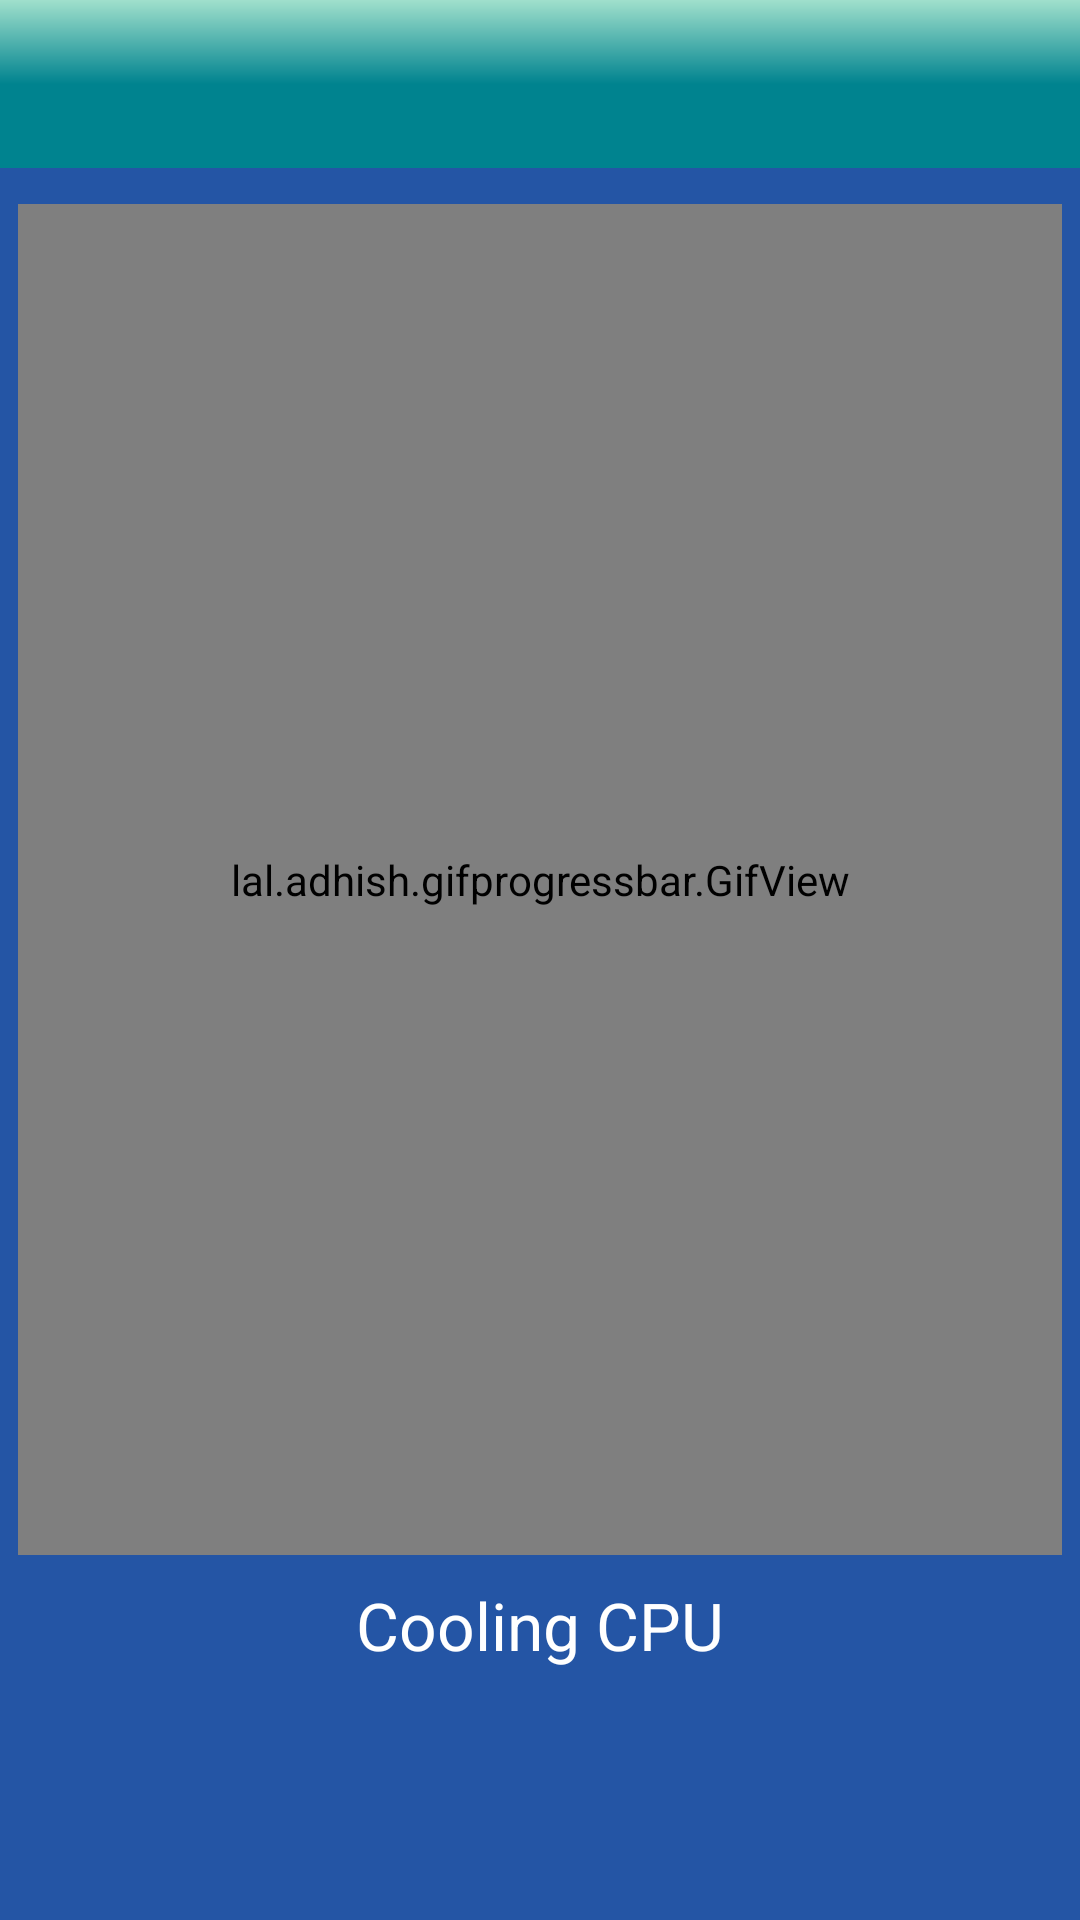

The Android layout XML behind this screen, and the referenced resources:
<!-- AndroidManifest.xml: application theme AppTheme -->
<!-- res/layout/act_cooling_cpu.xml -->
<?xml version="1.0" encoding="utf-8"?>
<LinearLayout xmlns:android="http://schemas.android.com/apk/res/android"
    xmlns:custom="http://schemas.android.com/apk/res-auto"
    android:orientation="vertical"
    android:layout_width="match_parent"
    android:layout_height="match_parent"
    android:background="#2455a5"
    android:weightSum="5">
    <include
        layout="@layout/main_app_bar"
        android:layout_width="match_parent"
        android:layout_height="wrap_content"
        android:id="@+id/bar"/>

    <RelativeLayout
        android:layout_weight="4"
        android:layout_width="match_parent"
        android:layout_height="0dp"
        android:layout_marginTop="6dp">

        <lal.adhish.gifprogressbar.GifView
            android:id="@+id/progressBar"
            android:layout_width="match_parent"
            android:layout_centerInParent="true"
            android:layout_margin="6dp"
            android:layout_height="match_parent"
            android:layout_gravity="center" />



    </RelativeLayout>


    <LinearLayout
        android:layout_weight="0.3"
        android:layout_width="match_parent"
        android:layout_height="0dp">
        <TextView
            android:id="@+id/cpucooler"
            android:textColor="@color/white"
            android:textAppearance="?android:textAppearanceLarge"
            android:text="@string/cooling_cpu"
            android:gravity="center"
            android:layout_width="match_parent"
            android:layout_height="match_parent" />

    </LinearLayout>

    <RelativeLayout
        android:layout_weight="0.7"
        android:layout_width="match_parent"
        android:layout_height="0dp"
        android:id="@+id/rel"
        >

        <androidx.recyclerview.widget.RecyclerView
            android:layout_marginTop="32dp"
            android:layout_centerInParent="true"
            android:foregroundGravity="center"
            android:id="@+id/recycler_view"
            android:scrollbars="vertical"
            android:layout_width="match_parent"
            android:layout_height="match_parent"/>


    </RelativeLayout>


</LinearLayout>
<!-- res/layout/main_app_bar.xml (included above) -->
<?xml version="1.0" encoding="utf-8"?>
<androidx.coordinatorlayout.widget.CoordinatorLayout xmlns:android="http://schemas.android.com/apk/res/android"
    xmlns:app="http://schemas.android.com/apk/res-auto"
    xmlns:tools="http://schemas.android.com/tools"
    android:layout_width="match_parent"
    android:layout_height="match_parent"
   >

    <com.google.android.material.appbar.AppBarLayout
        android:layout_width="match_parent"
        android:layout_height="wrap_content"
        android:theme="@style/AppTheme.AppBarOverlay">

        <androidx.appcompat.widget.Toolbar
            android:id="@+id/toolbar"
            android:layout_width="match_parent"
            android:layout_height="?attr/actionBarSize"
            android:background="@drawable/home_header"
            app:popupTheme="@style/AppTheme.PopupOverlay" />

    </com.google.android.material.appbar.AppBarLayout>




</androidx.coordinatorlayout.widget.CoordinatorLayout>
<!-- resources referenced by this layout -->
<resources>
  <color name="white">#ffffffff</color>
  <!-- drawable home_header (drawable-xxhdpi-v4) -->
  <?xml version="1.0" encoding="utf-8"?>
  <shape xmlns:android="http://schemas.android.com/apk/res/android"
      android:shape="rectangle">
  
      <gradient android:startColor="#00838F"
          android:centerColor="#00838F"
          android:endColor="#A0E0CC"
          android:angle="90"/>
  
  
  </shape>
  <string name="cooling_cpu">Cooling CPU</string>
  <style name="AppTheme.AppBarOverlay" parent="ThemeOverlay.AppCompat.Dark.ActionBar" />
  <style name="AppTheme.PopupOverlay" parent="ThemeOverlay.AppCompat.Light" />
  <style name="AppTheme" parent="Theme.AppCompat.Light.NoActionBar">
          
          <item name="colorPrimary">@color/colorPrimary</item>
          <item name="colorPrimaryDark">@color/colorPrimaryDark</item>
          <item name="colorAccent">@color/colorAccent</item>
      </style>
  <color name="colorPrimary">#17181D</color>
  <color name="colorPrimaryDark">#17182D</color>
  <color name="colorAccent">#FF3091</color>
</resources>
